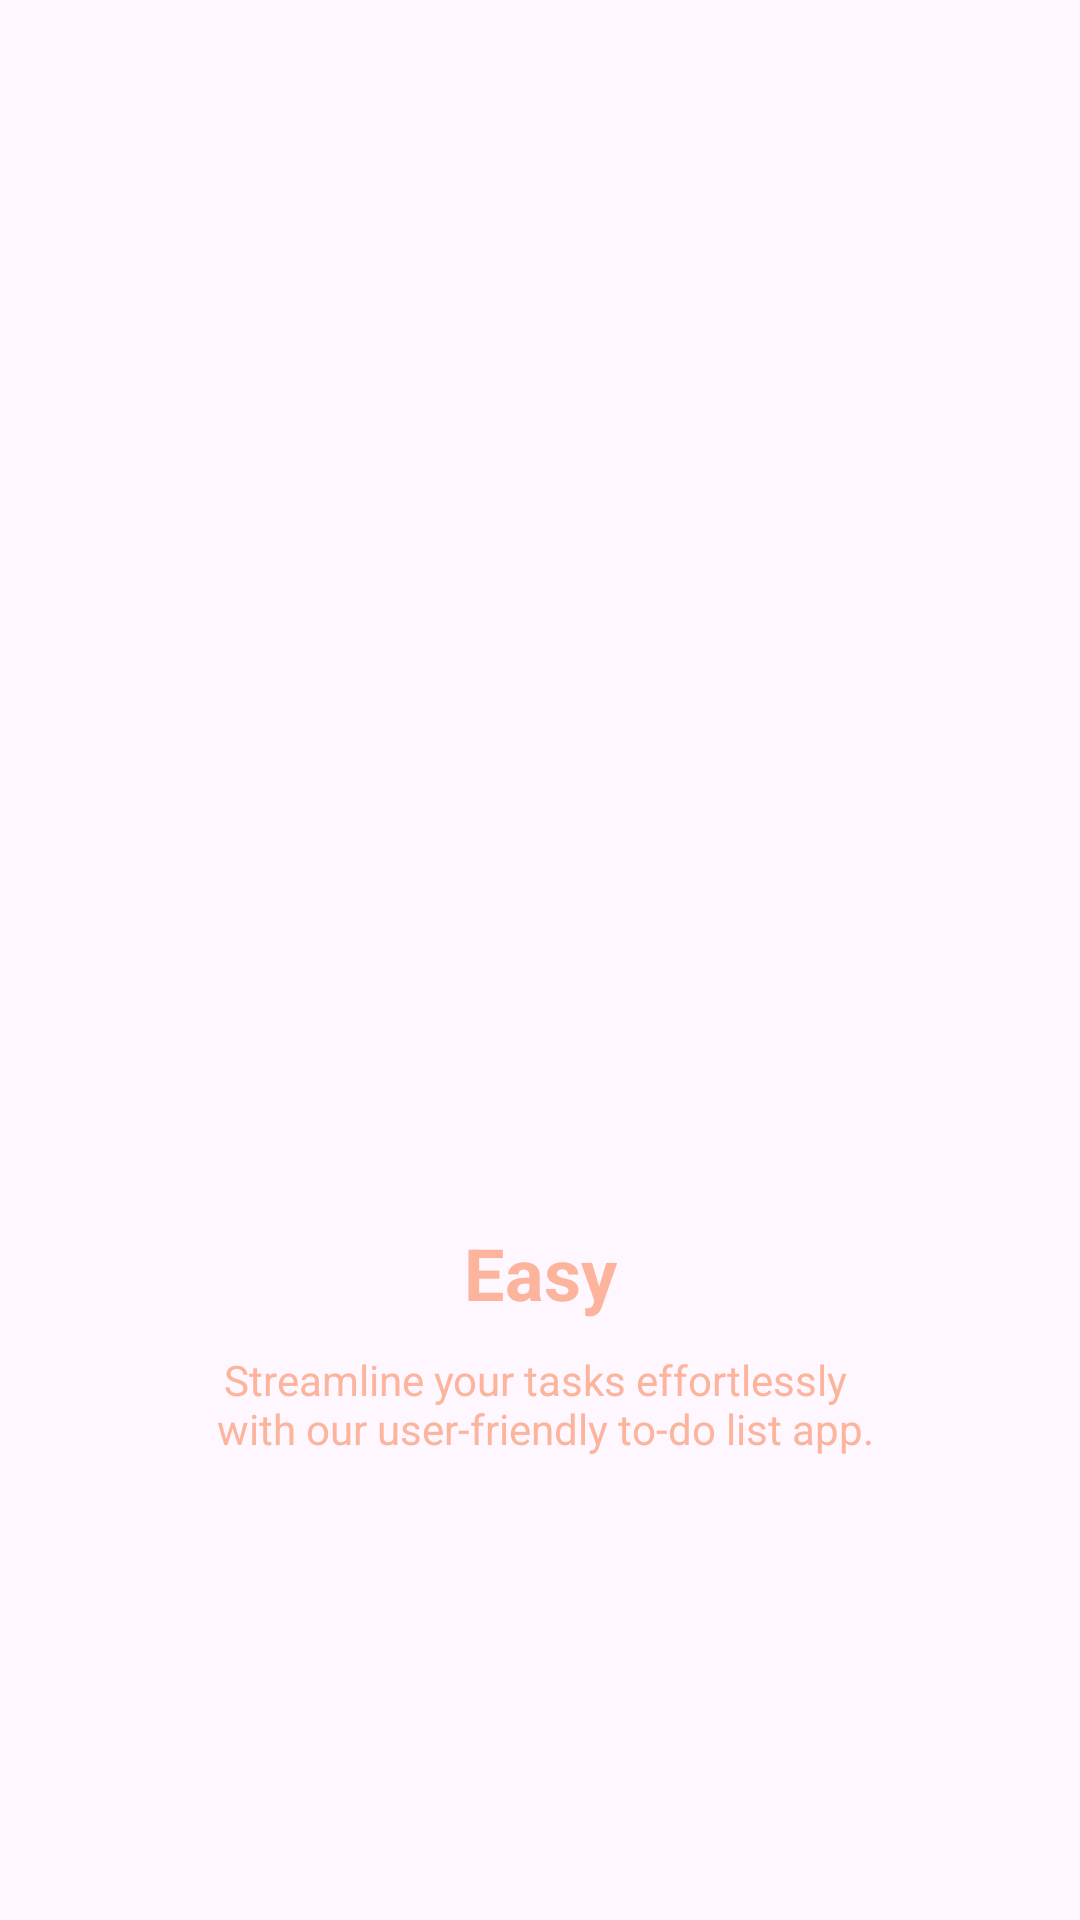

Here is an Android app screen rendered from its layout file. Give the layout XML and the strings, colors and styles it references.
<!-- AndroidManifest.xml: application theme Base.Theme.TDList -->
<!-- res/layout/fragment_on_boarding1.xml -->
<?xml version="1.0" encoding="utf-8"?>
<androidx.constraintlayout.widget.ConstraintLayout xmlns:android="http://schemas.android.com/apk/res/android"
    xmlns:app="http://schemas.android.com/apk/res-auto"
    xmlns:tools="http://schemas.android.com/tools"
    android:layout_width="match_parent"
    android:layout_height="match_parent"
    tools:context=".onBoarding.OnBoarding1Fragment">

    <ImageView
        android:id="@+id/imageView"
        android:layout_width="128dp"
        android:layout_height="128dp"
        android:layout_centerInParent="true"
        android:src="@drawable/click"
        app:layout_constraintBottom_toBottomOf="parent"
        app:layout_constraintEnd_toEndOf="parent"
        app:layout_constraintStart_toStartOf="parent"
        app:layout_constraintTop_toTopOf="parent" />

    <com.google.android.material.textview.MaterialTextView
        android:id="@+id/fgTitle"
        android:layout_width="wrap_content"
        android:layout_height="wrap_content"
        android:layout_below="@id/imageView"
        android:layout_centerInParent="true"
        android:layout_marginTop="24dp"
        android:text="@string/easy"
        android:textColor="@color/peach_100"
        android:textSize="24sp"
        android:textStyle="bold"
        app:layout_constraintEnd_toEndOf="@+id/imageView"
        app:layout_constraintStart_toStartOf="@+id/imageView"
        app:layout_constraintTop_toBottomOf="@+id/imageView" />

    <com.google.android.material.textview.MaterialTextView
        android:id="@+id/com.google.android.material.textview.MaterialTextView4"
        android:layout_width="wrap_content"
        android:layout_height="wrap_content"
        android:text="@string/streamline_your_tasks_effortlessly_with_our_user_friendly_to_do_list_app"
        android:textColor="@color/peach_100"
        android:layout_marginTop="10dp"
        android:gravity="center"
        app:layout_constraintEnd_toEndOf="@+id/fgTitle"
        app:layout_constraintStart_toStartOf="@+id/fgTitle"
        app:layout_constraintTop_toBottomOf="@+id/fgTitle" />


</androidx.constraintlayout.widget.ConstraintLayout>
<!-- resources referenced by this layout -->
<resources>
  <color name="peach_100">#fdb49c</color>
  <string name="easy">Easy</string>
  <string name="streamline_your_tasks_effortlessly_with_our_user_friendly_to_do_list_app">Streamline your tasks effortlessly \n with our user-friendly to-do list app.</string>
  <style name="Base.Theme.TDList" parent="Theme.Material3.DayNight">
          <item name="colorSurface">@color/peach_100</item>
          <item name="colorPrimary">@color/peach_300</item>
          <item name="materialCardViewStyle">@style/cardView</item>
          <item name="colorOnSurface">@color/white</item>
          <item name="colorOnSurfaceVariant">@color/white</item>
          <item name="actionMenuTextColor">@color/white</item>
          <item name="materialAlertDialogTheme">@style/dialog</item>
      </style>
  <color name="peach_300">#fff2ea</color>
  <style name="cardView" parent="Base.Theme.TDList">
          <item name="colorOnSurface">@color/peach_300</item>
      </style>
  <color name="white">#ffffffff</color>
  <style name="dialog" parent="Base.Theme.TDList" />
</resources>
